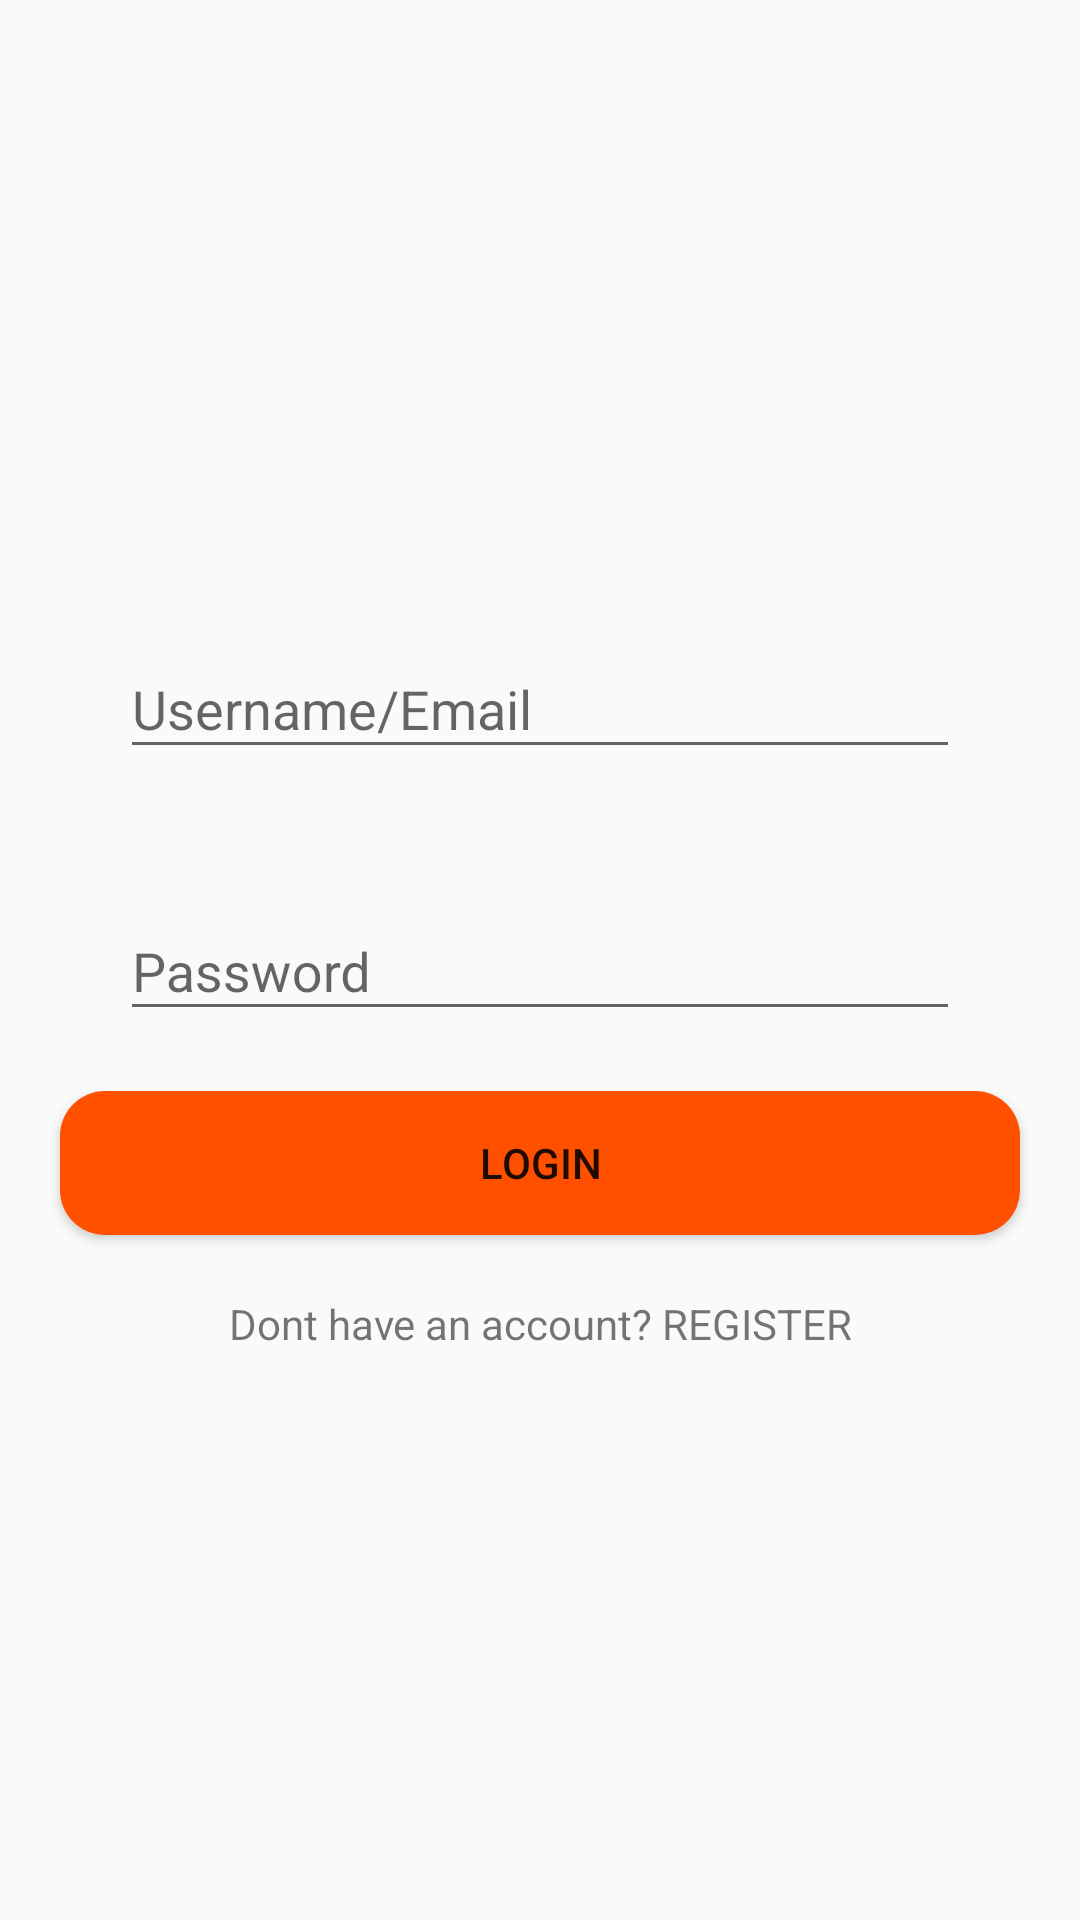

This screen was rendered from an Android layout file. Write that file and the resources it references.
<!-- AndroidManifest.xml: application theme AppTheme -->
<!-- res/layout/activity_main.xml -->
<?xml version="1.0" encoding="utf-8"?>
<LinearLayout xmlns:android="http://schemas.android.com/apk/res/android"
    xmlns:app="http://schemas.android.com/apk/res-auto"
    xmlns:tools="http://schemas.android.com/tools"
    android:layout_width="match_parent"
    android:layout_height="match_parent"
    android:orientation="vertical"
    android:gravity="center"
    tools:context=".MainActivity">


    <com.google.android.material.textfield.TextInputLayout
        android:layout_width="match_parent"
        android:layout_height="wrap_content"
        android:layout_marginHorizontal="20dp"
        android:layout_marginTop="15dp">


        <EditText
            android:id="@+id/etEmail"
            android:layout_width="match_parent"
            android:layout_height="wrap_content"
            android:layout_margin="20dp"
            android:hint="Username/Email" />

    </com.google.android.material.textfield.TextInputLayout>

    <com.google.android.material.textfield.TextInputLayout
        android:layout_width="match_parent"
        android:layout_height="wrap_content"
        android:layout_marginHorizontal="20dp"
        android:layout_marginTop="15dp">

    <EditText
        android:id="@+id/etPassword"
        android:layout_width="match_parent"
        android:layout_height="wrap_content"
        android:hint="Password"
        android:layout_marginHorizontal="20dp"
        />
    </com.google.android.material.textfield.TextInputLayout>
    <Button
        android:id="@+id/btnLogin"
        android:layout_width="match_parent"
        android:layout_height="wrap_content"
        android:text="Login"
        android:background="@drawable/cornerbutton"
        android:layout_margin="20dp"
        />
    <TextView
        android:id="@+id/tvRegister"
        android:layout_width="match_parent"
        android:layout_height="wrap_content"
        android:gravity="center"
        android:text="Dont have an account? REGISTER"/>

</LinearLayout>
<!-- resources referenced by this layout -->
<resources>
  <!-- drawable cornerbutton (drawable) -->
  <?xml version="1.0" encoding="utf-8"?>
  <shape xmlns:android="http://schemas.android.com/apk/res/android"
      android:shape="rectangle">
  
      <solid android:color="#FF5000"/>
  
      <corners android:radius="15dp"/>
  
  </shape>
  <style name="AppTheme" parent="Theme.AppCompat.Light.NoActionBar">
          
          <item name="colorPrimary">@color/coloraccent</item>
          <item name="colorPrimaryDark">@color/endcolor</item>
          <item name="colorAccent">@color/colorPrimary</item>
      </style>
  <color name="coloraccent">#ff5000</color>
  <color name="endcolor">#ff4500</color>
  <color name="colorPrimary">#FFC102</color>
</resources>
